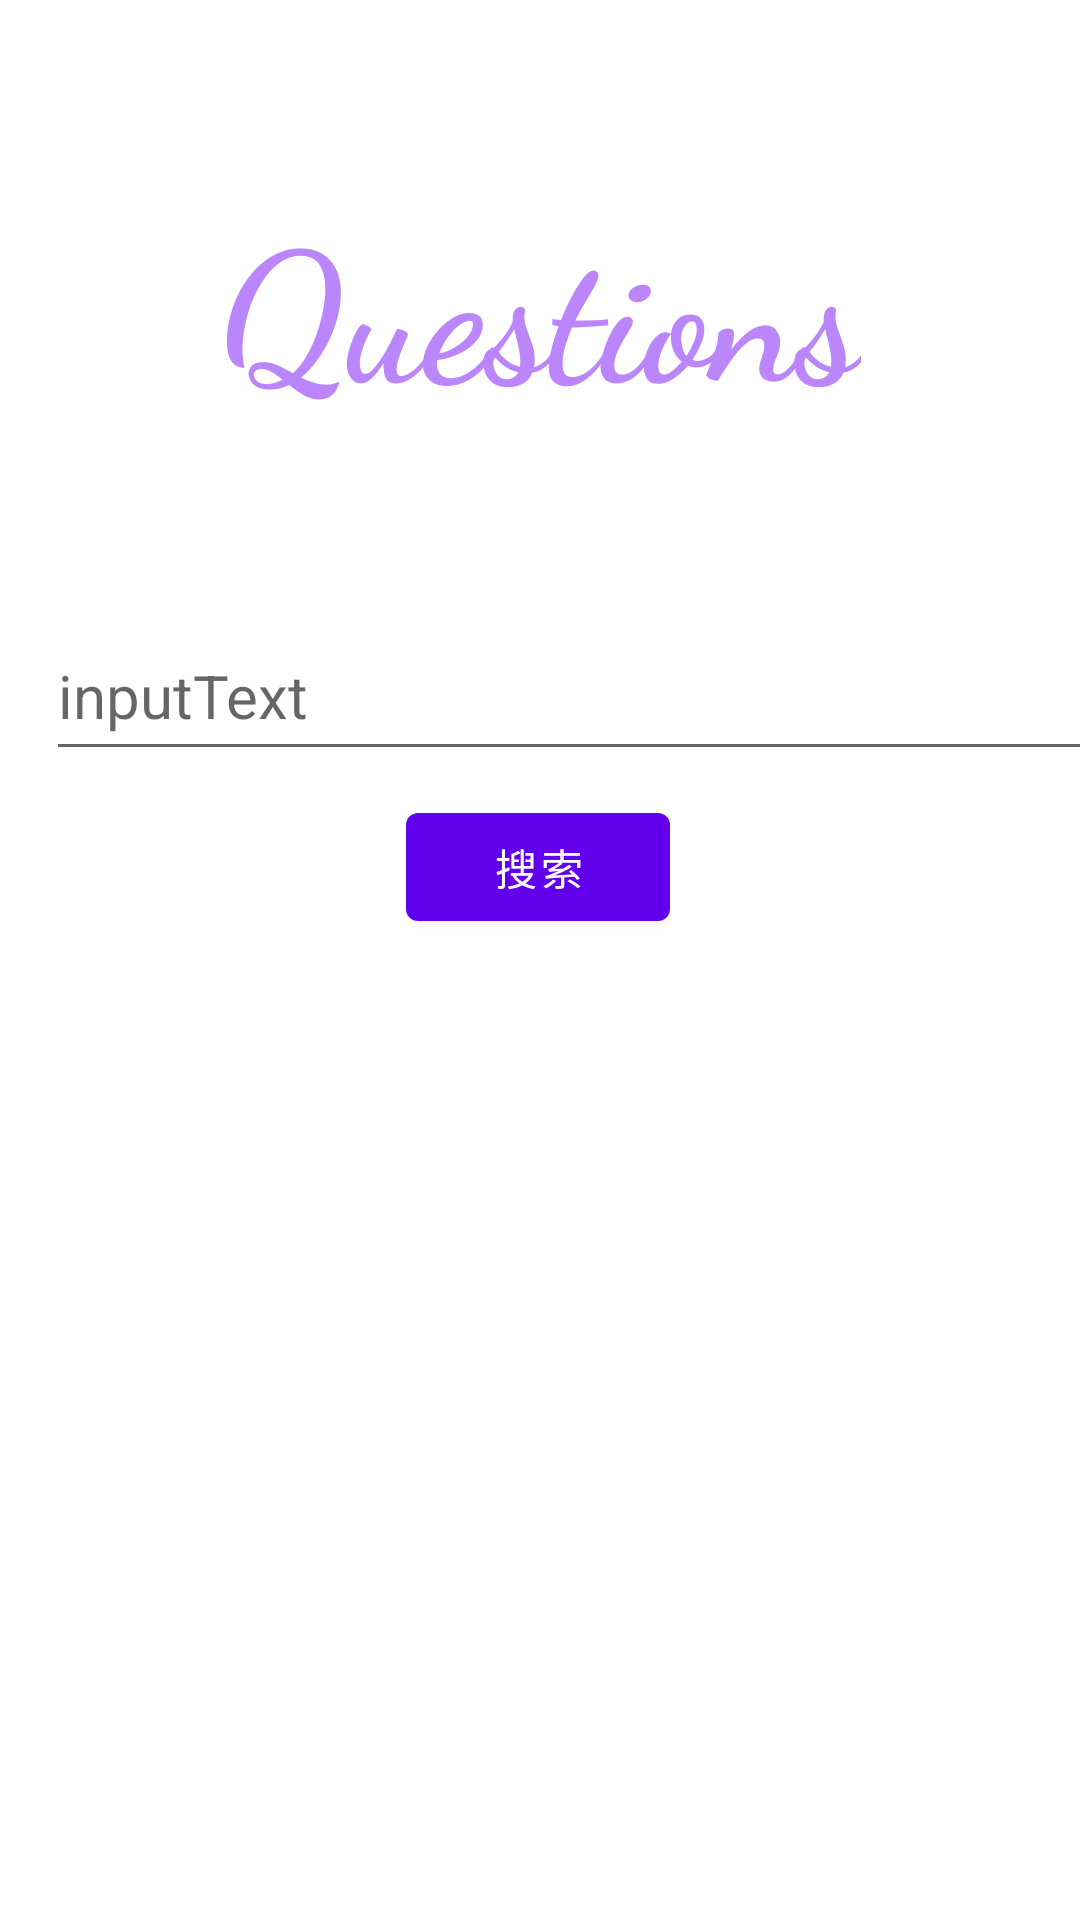

Reconstruct the res/layout file that produces this screen, plus the resources it refers to.
<!-- AndroidManifest.xml: application theme Theme.HouFuDao -->
<!-- res/layout/activity_keyword_for_quesion.xml -->
<?xml version="1.0" encoding="utf-8"?>
<androidx.constraintlayout.widget.ConstraintLayout xmlns:android="http://schemas.android.com/apk/res/android"
    xmlns:app="http://schemas.android.com/apk/res-auto"
    xmlns:tools="http://schemas.android.com/tools"
    android:layout_width="match_parent"
    android:layout_height="match_parent"
    tools:context=".KeywordForQuesion">
    <TextView
        android:id="@+id/tvTitle"
        android:layout_width="wrap_content"
        android:layout_height="wrap_content"
        android:layout_marginTop="50dp"
        android:fontFamily="cursive"
        android:padding="10dp"
        android:text="Questions"
        android:textColor="@color/purple_200"
        android:textSize="60sp"
        android:textStyle="bold"
        app:layout_constraintEnd_toEndOf="parent"
        app:layout_constraintStart_toStartOf="parent"
        app:layout_constraintTop_toTopOf="parent" />

    <EditText
        android:id="@+id/inputKeywords"
        android:layout_width="356dp"
        android:layout_height="53dp"
        android:layout_marginStart="20dp"
        android:layout_marginTop="204dp"
        android:layout_marginEnd="90dp"
        android:ems="10"
        android:hint="inputText"
        android:inputType="text"
        android:textSize="20sp"
        app:layout_constraintEnd_toEndOf="parent"
        app:layout_constraintHorizontal_bias="0.046"
        app:layout_constraintStart_toStartOf="parent"
        app:layout_constraintTop_toTopOf="parent" />

    <Button
        android:id="@+id/keywordButton"
        android:layout_width="wrap_content"
        android:layout_height="wrap_content"
        android:layout_margin="8dp"
        android:layout_marginTop="24dp"
        android:layout_weight="1"
        android:text="搜索"
        android:textColor="@color/white"
        app:layout_constraintEnd_toEndOf="parent"
        app:layout_constraintHorizontal_bias="0.498"
        app:layout_constraintStart_toStartOf="parent"
        app:layout_constraintTop_toBottomOf="@+id/inputKeywords" />

</androidx.constraintlayout.widget.ConstraintLayout>
<!-- resources referenced by this layout -->
<resources>
  <style name="Theme.HouFuDao" parent="Theme.MaterialComponents.DayNight.NoActionBar">
          
          <item name="colorPrimary">@color/purple_500</item>
          <item name="colorPrimaryVariant">@color/purple_700</item>
          <item name="colorOnPrimary">@color/white</item>
          
          <item name="colorSecondary">@color/teal_200</item>
          <item name="colorSecondaryVariant">@color/teal_700</item>
          <item name="colorOnSecondary">@color/black</item>
          
          <item name="android:statusBarColor" tools:targetApi="l">?attr/colorPrimaryVariant</item>
          
      </style>
  <!-- not gathered from this repository: default colours our renderer supplied (Android Studio template values) -->
  <color name="purple_200">#FFBB86FC</color>
  <color name="purple_500">#FF6200EE</color>
  <color name="purple_700">#FF3700B3</color>
  <color name="teal_200">#FF03DAC5</color>
  <color name="teal_700">#FF018786</color>
  <color name="black">#FF000000</color>
  <color name="white">#FFFFFFFF</color>
</resources>
